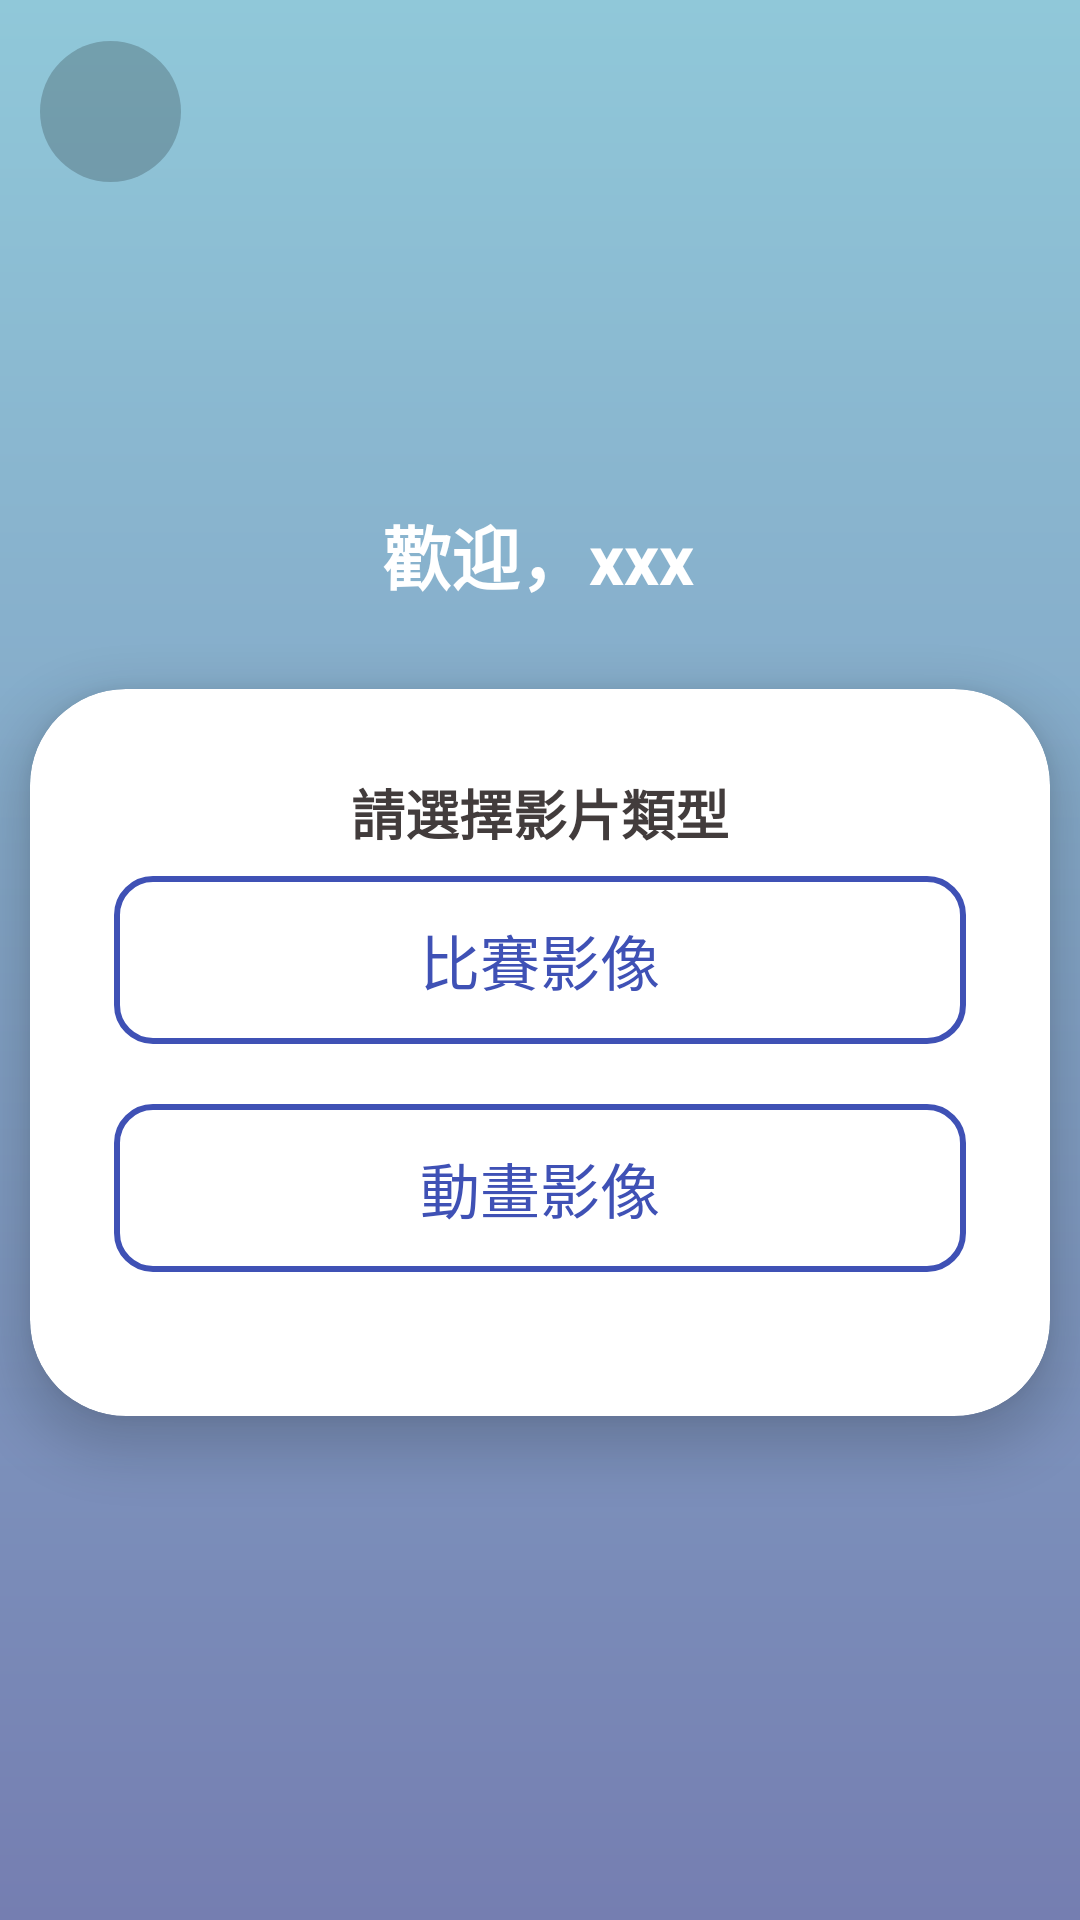

Reconstruct the res/layout file that produces this screen, plus the resources it refers to.
<!-- AndroidManifest.xml: application theme Theme.FeelWithUs -->
<!-- res/layout/activity_main.xml -->
<androidx.constraintlayout.widget.ConstraintLayout
    xmlns:android="http://schemas.android.com/apk/res/android"
    xmlns:app="http://schemas.android.com/apk/res-auto"
    android:id="@+id/main"
    android:layout_width="match_parent"
    android:layout_height="match_parent"
    android:background="@drawable/background" >

    <ImageButton
        android:id="@+id/btnBack"
        android:layout_width="47dp"
        android:layout_height="47dp"
        android:background="@drawable/btn_backgray_bg"
        android:src="@drawable/logout"
        app:layout_constraintBottom_toBottomOf="parent"
        app:layout_constraintEnd_toEndOf="parent"
        app:layout_constraintHorizontal_bias="0.043"
        app:layout_constraintStart_toStartOf="parent"
        app:layout_constraintTop_toTopOf="parent"
        app:layout_constraintVertical_bias="0.023"
        app:tint="#FFFFFF" />

    <TextView
        android:id="@+id/tvWelcome"
        android:layout_width="wrap_content"
        android:layout_height="wrap_content"
        android:layout_marginTop="48dp"
        android:text="歡迎，xxx"
        android:textColor="@color/white"
        android:textSize="23sp"
        android:textStyle="bold"
        app:layout_constraintBottom_toBottomOf="parent"
        app:layout_constraintEnd_toEndOf="parent"
        app:layout_constraintHorizontal_bias="0.498"
        app:layout_constraintStart_toStartOf="parent"
        app:layout_constraintTop_toTopOf="parent"
        app:layout_constraintVertical_bias="0.215" />

    <androidx.cardview.widget.CardView
        android:layout_width="340dp"
        android:layout_height="wrap_content"
        android:layout_marginTop="28dp"
        android:background="@android:color/transparent"
        app:cardCornerRadius="32dp"
        app:cardElevation="10dp"
        app:layout_constraintEnd_toEndOf="parent"
        app:layout_constraintHorizontal_bias="0.492"
        app:layout_constraintStart_toStartOf="parent"
        app:layout_constraintTop_toBottomOf="@id/tvWelcome">

        <LinearLayout
            android:layout_width="match_parent"
            android:layout_height="match_parent"
            android:orientation="vertical"
            android:padding="28dp">

            <TextView
                android:id="@+id/textView"
                android:layout_width="wrap_content"
                android:layout_height="wrap_content"
                android:layout_gravity="center_horizontal"
                android:paddingBottom="8dp"
                android:text="請選擇影片類型"
                android:textColor="#423C3C"
                android:textSize="18sp"
                android:textStyle="bold" />

            <Button
                android:id="@+id/btnMatchVideo"
                android:layout_width="match_parent"
                android:layout_height="56dp"
                android:layout_marginBottom="20dp"
                android:background="@drawable/button_outline"
                android:text="比賽影像"
                android:textColor="#3F51B5"
                android:textSize="20sp" />

            <Button
                android:id="@+id/btnAnimatedVideo"
                android:layout_width="match_parent"
                android:layout_height="56dp"
                android:layout_marginBottom="20dp"
                android:background="@drawable/button_outline"
                android:text="動畫影像"
                android:textColor="#3F51B5"
                android:textSize="20sp" />

        </LinearLayout>
    </androidx.cardview.widget.CardView>
</androidx.constraintlayout.widget.ConstraintLayout>
<!-- resources referenced by this layout -->
<resources>
  <!-- drawable background (drawable) -->
  <?xml version="1.0" encoding="utf-8"?>
  <shape xmlns:android="http://schemas.android.com/apk/res/android">
  
      <gradient android:type="linear" android:angle="100"
          android:startColor="#90C8D9" android:endColor="#757EB1" />
  </shape>
  <!-- drawable btn_backgray_bg (drawable) -->
  <shape xmlns:android="http://schemas.android.com/apk/res/android" android:shape="oval">
      <solid android:color="#33000000"/>
  </shape>
  <!-- drawable button_outline (drawable) -->
  <?xml version="1.0" encoding="utf-8"?>
  <selector xmlns:android="http://schemas.android.com/apk/res/android">
  
      
      <item android:state_pressed="true">
          <shape android:shape="rectangle">
              <stroke
                  android:width="2dp"
                  android:color="#3F51B5" />
              <solid android:color="#803F51B5" />  
              <corners android:radius="12dp"/>
              <padding
                  android:left="12dp"
                  android:top="8dp"
                  android:right="12dp"
                  android:bottom="8dp"/>
          </shape>
      </item>
  
      
      <item>
          <shape android:shape="rectangle">
              <stroke
                  android:width="2dp"
                  android:color="#3F51B5" />
              <solid android:color="@android:color/transparent" />
              <corners android:radius="12dp"/>
              <padding
                  android:left="12dp"
                  android:top="8dp"
                  android:right="12dp"
                  android:bottom="8dp"/>
          </shape>
      </item>
  
  </selector>
  <style name="Theme.FeelWithUs" parent="Base.Theme.FeelWithUs" />
  <style name="Base.Theme.FeelWithUs" parent="Theme.Material3.DayNight.NoActionBar">
          
          
      </style>
  <!-- not gathered from this repository: default colours our renderer supplied (Android Studio template values) -->
  <color name="white">#FFFFFFFF</color>
</resources>
